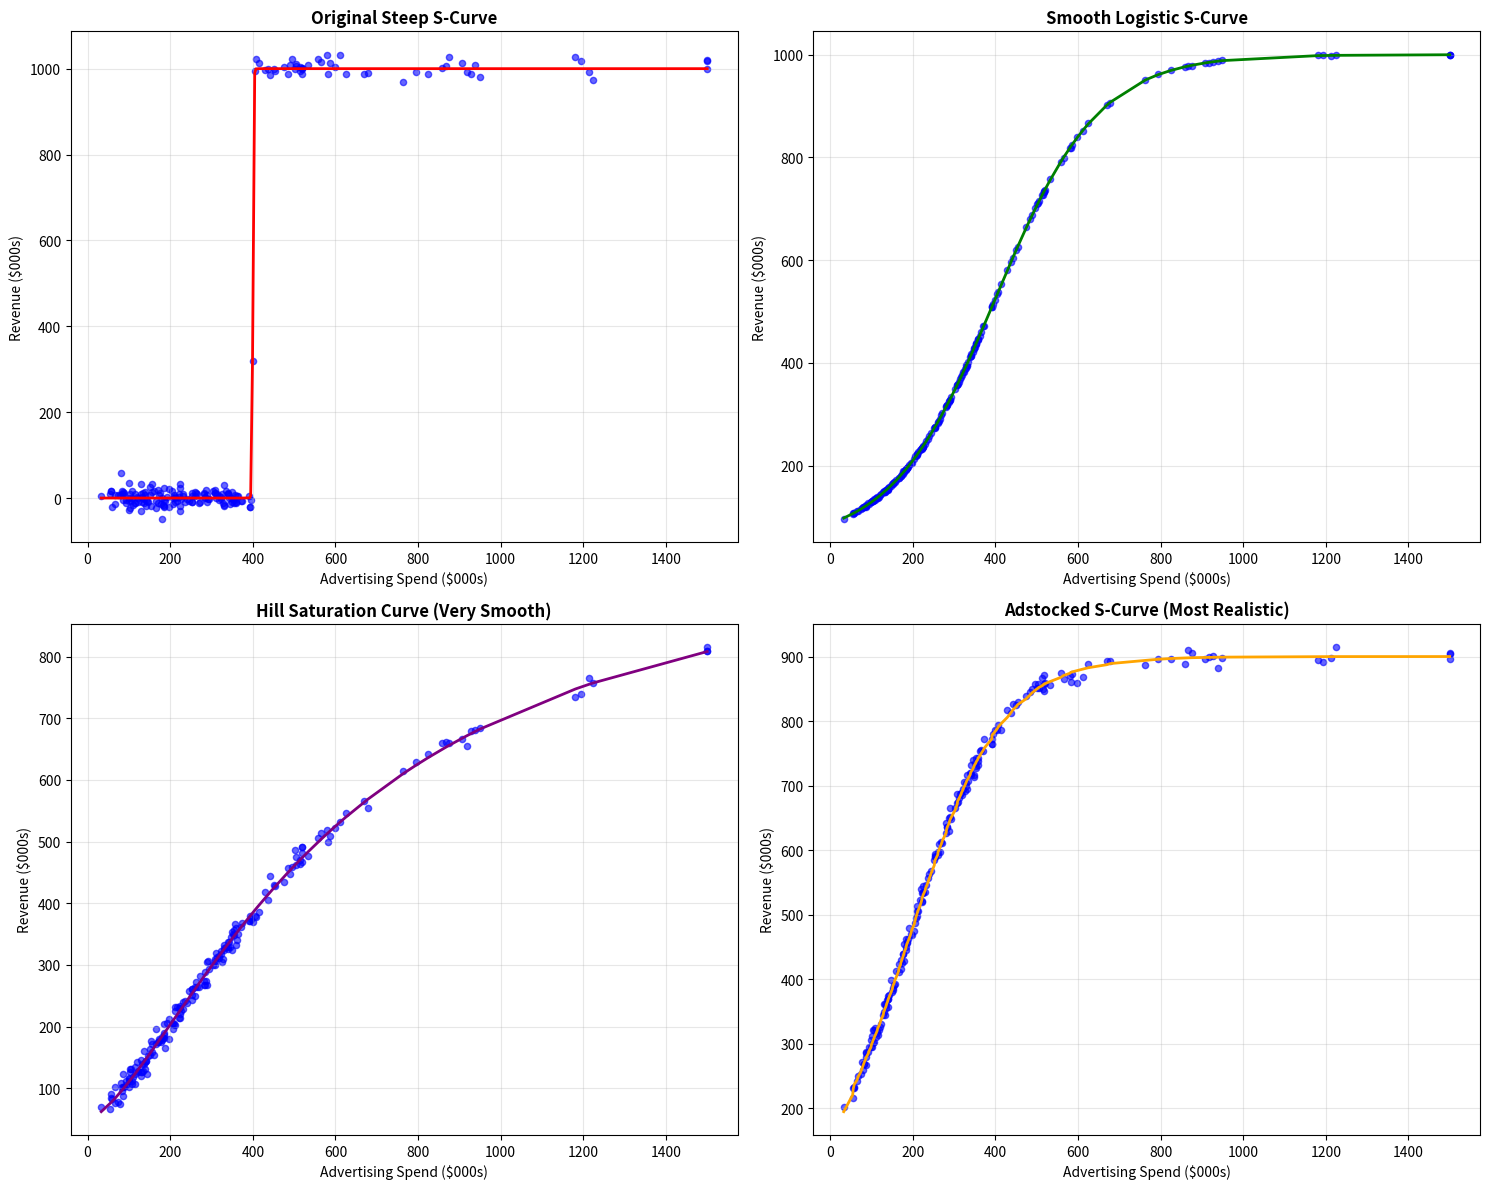
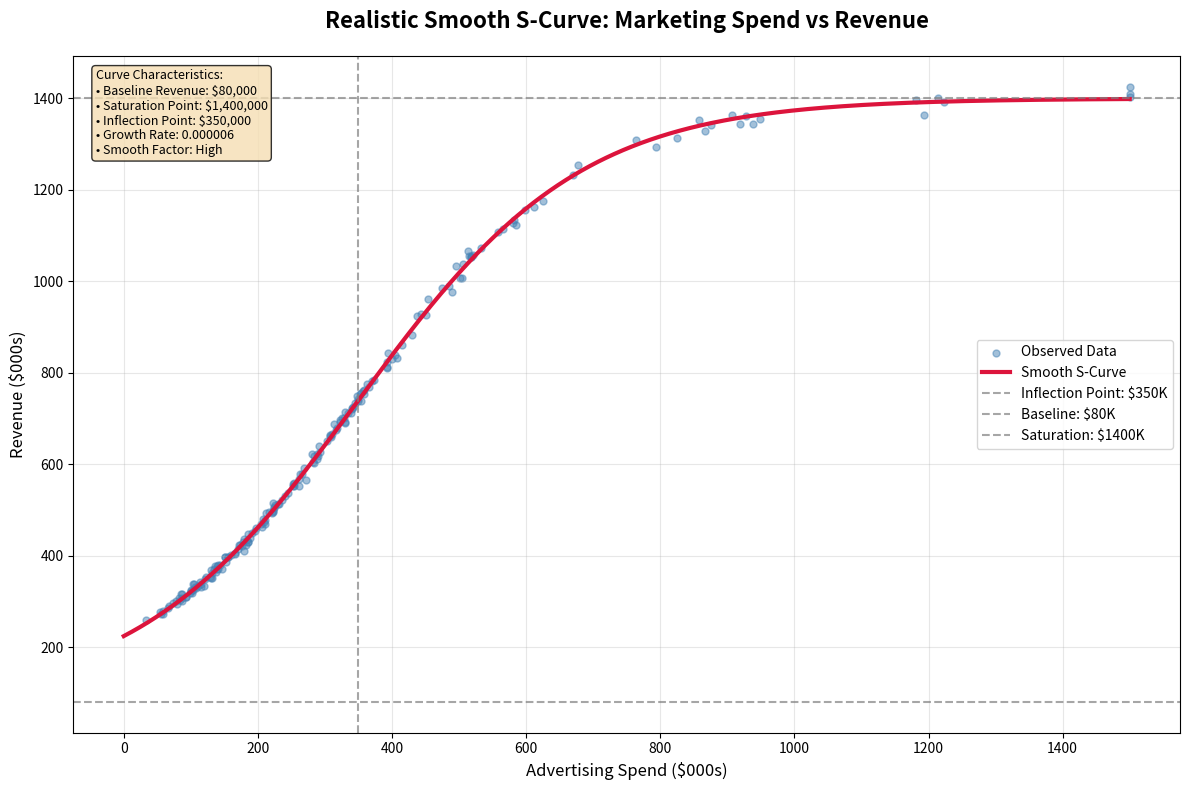

Generate these figures, in order, with matplotlib:
import matplotlib.pyplot as plt
import numpy as np


def logistic_curve(x, max_revenue, k, x0, b):
    """Enhanced logistic function with baseline
    max_revenue: Maximum revenue (upper asymptote)
    k: Growth rate (steepness of the curve)
    x0: Midpoint spend where growth accelerates
    b: Baseline revenue (lower asymptote)
    """
    return b + (max_revenue - b) / (1 + np.exp(-k * (x - x0)))


def adstock_transform(spend, adstock_rate=0.5):
    """Apply adstock (carryover effect) to spending"""
    adstocked = np.zeros_like(spend)
    for i in range(len(spend)):
        if i == 0:
            adstocked[i] = spend[i]
        else:
            adstocked[i] = spend[i] + adstock_rate * adstocked[i - 1]
    return adstocked


def hill_saturation(x, alpha=2.0, gamma=0.5):
    """Hill saturation curve for more realistic diminishing returns
    alpha: Shape parameter (higher = steeper saturation)
    gamma: Half-saturation point
    """
    return (x**alpha) / (gamma**alpha + x**alpha)


# Set random seed for reproducibility
np.random.seed(42)

# Parameters for more realistic S-curve
L = 1000000  # Maximum revenue (upper asymptote)
k = 0.000008  # Much smaller growth rate for smoother curve
x0 = 400000  # Midpoint spend
baseline = 50000  # Baseline revenue (what you get with zero spend)

# Generate advertising spend data with more realistic distribution
# More data points for smoother curve
n_points = 200
spend = np.sort(np.random.lognormal(mean=12.5, sigma=0.8, size=n_points))
spend = np.clip(spend, 0, 1500000)  # Cap at $1.2M

# Apply adstock transformation for carryover effects
spend_adstocked = adstock_transform(spend, adstock_rate=0.3)

# Create multiple curve variations for comparison
fig, ((ax1, ax2), (ax3, ax4)) = plt.subplots(2, 2, figsize=(15, 12))

# 1. Original steep curve
revenue_steep = L / (1 + np.exp(-0.001 * (spend - x0))) + np.random.normal(
    0, 15000, len(spend)
)
ax1.scatter(spend / 1000, revenue_steep / 1000, color="blue", alpha=0.6, s=20)
ax1.plot(
    spend / 1000,
    L / (1 + np.exp(-0.001 * (spend - x0))) / 1000,
    color="red",
    linewidth=2,
)
ax1.set_title("Original Steep S-Curve", fontsize=12, fontweight="bold")
ax1.set_xlabel("Advertising Spend ($000s)")
ax1.set_ylabel("Revenue ($000s)")
ax1.grid(True, alpha=0.3)

# 2. Smoother logistic curve
revenue_smooth = logistic_curve(spend, L, k, x0, baseline) + np.random.normal(
    0, 1000, len(spend)
)
ax2.scatter(spend / 1000, revenue_smooth / 1000, color="blue", alpha=0.6, s=20)
ax2.plot(
    spend / 1000,
    logistic_curve(spend, L, k, x0, baseline) / 1000,
    color="green",
    linewidth=2,
)
ax2.set_title("Smooth Logistic S-Curve", fontsize=12, fontweight="bold")
ax2.set_xlabel("Advertising Spend ($000s)")
ax2.set_ylabel("Revenue ($000s)")
ax2.grid(True, alpha=0.3)

# 3. Hill saturation curve (very smooth)
spend_normalized = spend / np.max(spend)
hill_response = hill_saturation(spend_normalized, alpha=1.5, gamma=0.4)
revenue_hill = (
    baseline + (L - baseline) * hill_response + np.random.normal(0, 10000, len(spend))
)
ax3.scatter(spend / 1000, revenue_hill / 1000, color="blue", alpha=0.6, s=20)
ax3.plot(
    spend / 1000,
    (baseline + (L - baseline) * hill_response) / 1000,
    color="purple",
    linewidth=2,
)
ax3.set_title("Hill Saturation Curve (Very Smooth)", fontsize=12, fontweight="bold")
ax3.set_xlabel("Advertising Spend ($000s)")
ax3.set_ylabel("Revenue ($000s)")
ax3.grid(True, alpha=0.3)

# 4. Adstocked smooth curve (most realistic)
revenue_adstock = logistic_curve(
    spend_adstocked, L * 0.9, k * 0.8, x0 * 0.7, baseline
) + np.random.normal(0, 8000, len(spend))
ax4.scatter(spend / 1000, revenue_adstock / 1000, color="blue", alpha=0.6, s=20)
ax4.plot(
    spend / 1000,
    logistic_curve(spend_adstocked, L * 0.9, k * 0.8, x0 * 0.7, baseline) / 1000,
    color="orange",
    linewidth=2,
)
ax4.set_title("Adstocked S-Curve (Most Realistic)", fontsize=12, fontweight="bold")
ax4.set_xlabel("Advertising Spend ($000s)")
ax4.set_ylabel("Revenue ($000s)")
ax4.grid(True, alpha=0.3)

plt.tight_layout()
plt.show()

# Create a final "best" smooth S-curve
plt.figure(figsize=(12, 8))

# Use the smoothest, most realistic parameters
L_final = 1400000  # Increased maximum revenue to $1.4M
k_final = 0.000006
x0_final = 350000
baseline_final = 80000

# Generate clean spend data - extend range to show full curve
spend_clean = np.linspace(0, 1500000, 1000)
revenue_clean = logistic_curve(spend_clean, L_final, k_final, x0_final, baseline_final)

# Add realistic noise with heteroscedasticity (more noise at higher spends)
noise_std = 5000 + 0.01 * spend
revenue_noisy = logistic_curve(
    spend, L_final, k_final, x0_final, baseline_final
) + np.random.normal(0, noise_std)

# Plot the final smooth curve
plt.scatter(
    spend / 1000,
    revenue_noisy / 1000,
    color="steelblue",
    alpha=0.5,
    s=25,
    label="Observed Data",
)
plt.plot(
    spend_clean / 1000,
    revenue_clean / 1000,
    color="crimson",
    linewidth=3,
    label="Smooth S-Curve",
)

# Add annotations for key points
plt.axvline(
    x=x0_final / 1000,
    color="gray",
    linestyle="--",
    alpha=0.7,
    label=f"Inflection Point: ${x0_final / 1000:.0f}K",
)
plt.axhline(
    y=baseline_final / 1000,
    color="gray",
    linestyle="--",
    alpha=0.7,
    label=f"Baseline: ${baseline_final / 1000:.0f}K",
)
plt.axhline(
    y=L_final / 1000,
    color="gray",
    linestyle="--",
    alpha=0.7,
    label=f"Saturation: ${L_final / 1000:.0f}K",
)

plt.title(
    "Realistic Smooth S-Curve: Marketing Spend vs Revenue",
    fontsize=16,
    fontweight="bold",
    pad=20,
)
plt.xlabel("Advertising Spend ($000s)", fontsize=12)
plt.ylabel("Revenue ($000s)", fontsize=12)
plt.legend(fontsize=10)
plt.grid(True, alpha=0.3)

# Add text box with curve characteristics
textstr = f"""Curve Characteristics:
• Baseline Revenue: ${baseline_final:,.0f}
• Saturation Point: ${L_final:,.0f}
• Inflection Point: ${x0_final:,.0f}
• Growth Rate: {k_final:.6f}
• Smooth Factor: High"""

props = dict(boxstyle="round", facecolor="wheat", alpha=0.8)
plt.text(
    0.02,
    0.98,
    textstr,
    transform=plt.gca().transAxes,
    fontsize=9,
    verticalalignment="top",
    bbox=props,
)

plt.tight_layout()
plt.show()

print("S-Curve Analysis:")
print(f"Baseline Revenue: ${baseline_final:,.0f}")
print(f"Maximum Revenue: ${L_final:,.0f}")
print(f"Revenue Lift: {((L_final - baseline_final) / baseline_final) * 100:.1f}%")
print(f"Inflection Point: ${x0_final:,.0f}")
print(f"Growth Rate: {k_final:.6f} (lower = smoother)")

# Calculate marginal ROI at different spend levels
spend_levels = [50000, 200000, 400000, 600000, 800000]
print("\nMarginal ROI at different spend levels:")
for spend_level in spend_levels:
    # Calculate derivative (marginal revenue)
    delta = 1000
    rev1 = logistic_curve(spend_level, L_final, k_final, x0_final, baseline_final)
    rev2 = logistic_curve(
        spend_level + delta, L_final, k_final, x0_final, baseline_final
    )
    marginal_revenue = rev2 - rev1
    marginal_roi = marginal_revenue / delta
    print(f"  ${spend_level / 1000:3.0f}K spend: {marginal_roi:.2f}x ROI")
